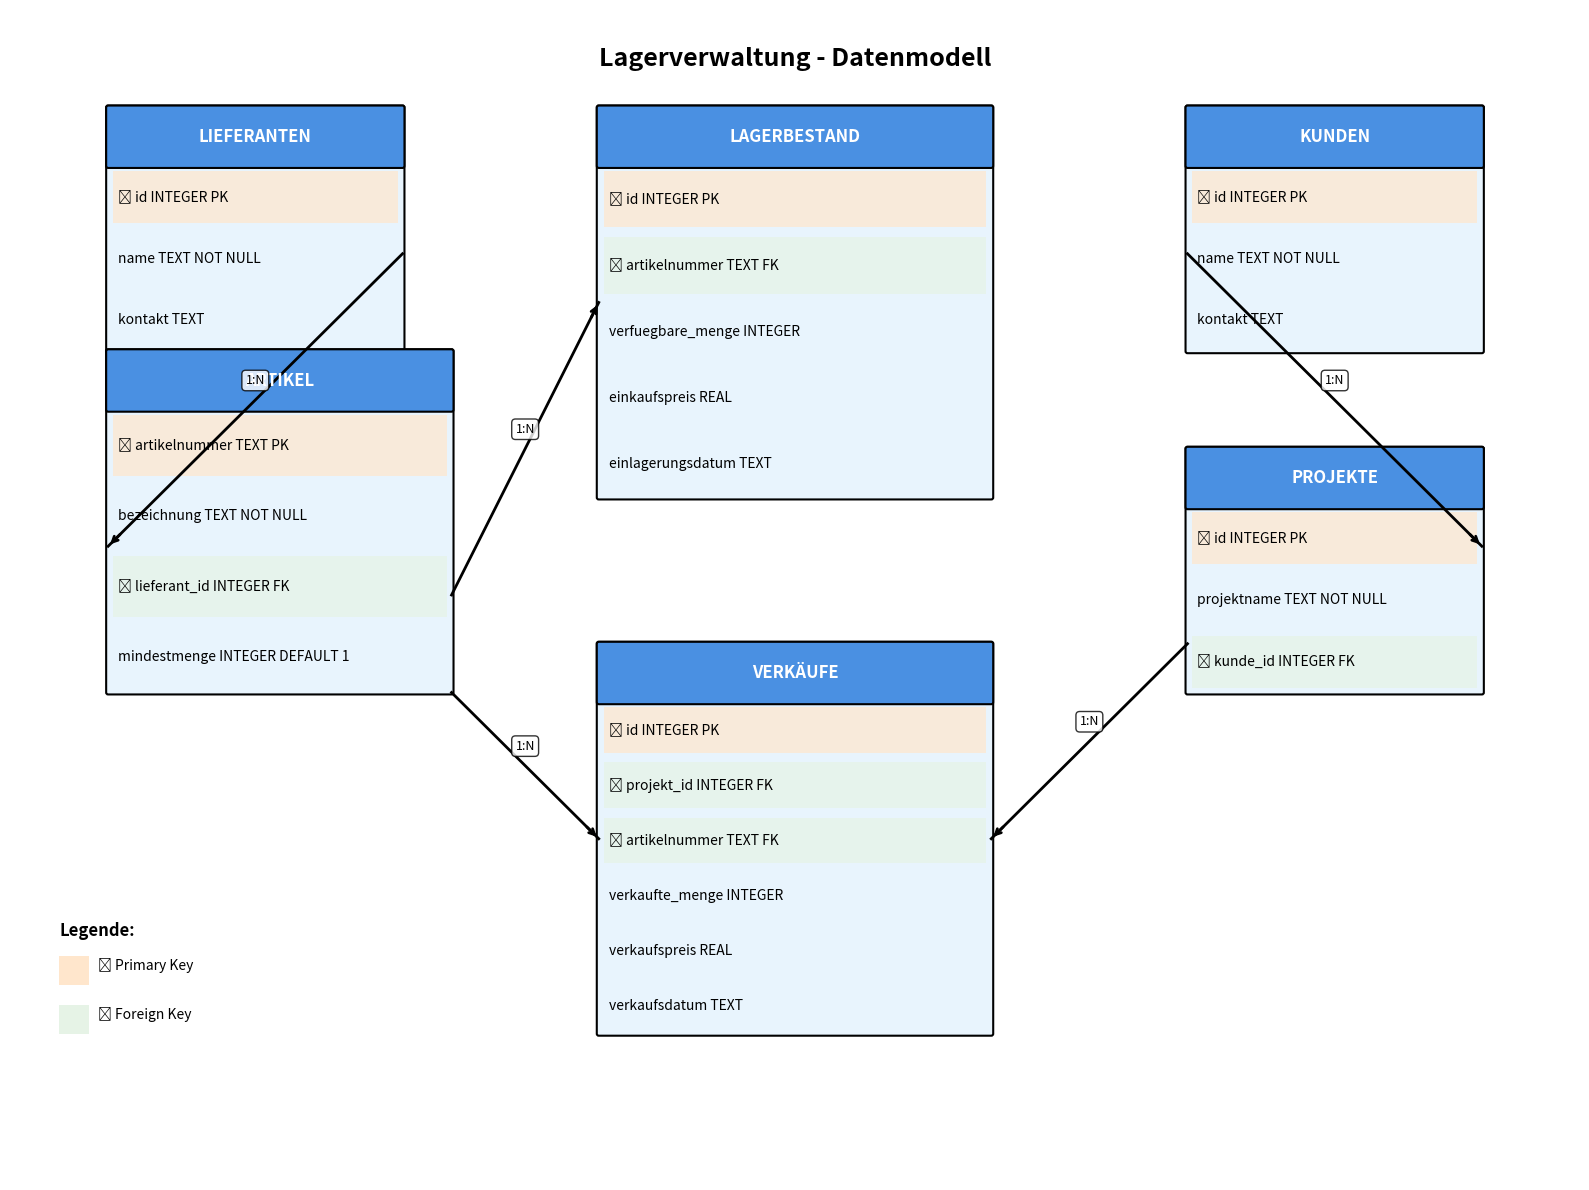

Python code for this plot: (Note: this script raises an exception after producing the figure.)
#!/usr/bin/env python3
"""
Script to generate an Entity Relationship Diagram for the Lagerverwaltung database
"""

import matplotlib.pyplot as plt
import matplotlib.patches as patches
from matplotlib.patches import FancyBboxPatch
import numpy as np

def create_erd():
    fig, ax = plt.subplots(1, 1, figsize=(16, 12))
    ax.set_xlim(0, 16)
    ax.set_ylim(0, 12)
    ax.axis('off')
    
    # Colors
    table_color = '#E8F4FD'
    pk_color = '#FFE6CC'
    fk_color = '#E6F3E6'
    header_color = '#4A90E2'
    
    # Helper function to draw a table
    def draw_table(x, y, width, height, title, fields, pk_fields=None, fk_fields=None):
        pk_fields = pk_fields or []
        fk_fields = fk_fields or []
        
        # Main table rectangle
        table_rect = FancyBboxPatch((x, y), width, height,
                                    boxstyle="round,pad=0.02",
                                    facecolor=table_color,
                                    edgecolor='black',
                                    linewidth=1.5)
        ax.add_patch(table_rect)
        
        # Header
        header_rect = FancyBboxPatch((x, y + height - 0.6), width, 0.6,
                                     boxstyle="round,pad=0.02",
                                     facecolor=header_color,
                                     edgecolor='black',
                                     linewidth=1.5)
        ax.add_patch(header_rect)
        
        # Title
        ax.text(x + width/2, y + height - 0.3, title,
                ha='center', va='center', fontsize=12, fontweight='bold', color='white')
        
        # Fields
        field_height = (height - 0.6) / len(fields)
        for i, field in enumerate(fields):
            field_y = y + height - 0.6 - (i + 1) * field_height
            
            # Field background color
            if field.split()[0] in pk_fields:
                field_color = pk_color
            elif field.split()[0] in fk_fields:
                field_color = fk_color
            else:
                field_color = table_color
                
            field_rect = patches.Rectangle((x + 0.05, field_y + 0.05), 
                                         width - 0.1, field_height - 0.1,
                                         facecolor=field_color, alpha=0.7)
            ax.add_patch(field_rect)
            
            # Field text
            prefix = ""
            if field.split()[0] in pk_fields:
                prefix = "🔑 "
            elif field.split()[0] in fk_fields:
                prefix = "🔗 "
                
            ax.text(x + 0.1, field_y + field_height/2, prefix + field,
                    ha='left', va='center', fontsize=10)
    
    # Helper function to draw relationship lines
    def draw_relationship(x1, y1, x2, y2, label=""):
        ax.plot([x1, x2], [y1, y2], 'k-', linewidth=2)
        
        # Arrow
        dx, dy = x2 - x1, y2 - y1
        length = np.sqrt(dx**2 + dy**2)
        dx_norm, dy_norm = dx/length, dy/length
        
        arrow_x = x2 - 0.2 * dx_norm
        arrow_y = y2 - 0.2 * dy_norm
        
        ax.annotate('', xy=(x2, y2), xytext=(arrow_x, arrow_y),
                   arrowprops=dict(arrowstyle='->', color='black', lw=2))
        
        # Label
        if label:
            mid_x, mid_y = (x1 + x2) / 2, (y1 + y2) / 2
            ax.text(mid_x, mid_y + 0.2, label, ha='center', va='center', 
                   fontsize=9, bbox=dict(boxstyle="round,pad=0.3", facecolor='white', alpha=0.8))
    
    # Draw tables
    
    # Lieferanten table
    draw_table(1, 8.5, 3, 2.5, 'LIEFERANTEN',
               ['id INTEGER PK', 'name TEXT NOT NULL', 'kontakt TEXT'],
               pk_fields=['id'])
    
    # Kunden table  
    draw_table(12, 8.5, 3, 2.5, 'KUNDEN',
               ['id INTEGER PK', 'name TEXT NOT NULL', 'kontakt TEXT'],
               pk_fields=['id'])
    
    # Artikel table
    draw_table(1, 5, 3.5, 3.5, 'ARTIKEL',
               ['artikelnummer TEXT PK', 'bezeichnung TEXT NOT NULL', 'lieferant_id INTEGER FK', 'mindestmenge INTEGER DEFAULT 1'],
               pk_fields=['artikelnummer'], fk_fields=['lieferant_id'])
    
    # Projekte table
    draw_table(12, 5, 3, 2.5, 'PROJEKTE',
               ['id INTEGER PK', 'projektname TEXT NOT NULL', 'kunde_id INTEGER FK'],
               pk_fields=['id'], fk_fields=['kunde_id'])
    
    # Lagerbestand table
    draw_table(6, 7, 4, 4, 'LAGERBESTAND',
               ['id INTEGER PK', 'artikelnummer TEXT FK', 'verfuegbare_menge INTEGER', 
                'einkaufspreis REAL', 'einlagerungsdatum TEXT'],
               pk_fields=['id'], fk_fields=['artikelnummer'])
    
    # Verkäufe table
    draw_table(6, 1.5, 4, 4, 'VERKÄUFE',
               ['id INTEGER PK', 'projekt_id INTEGER FK', 'artikelnummer TEXT FK',
                'verkaufte_menge INTEGER', 'verkaufspreis REAL', 'verkaufsdatum TEXT'],
               pk_fields=['id'], fk_fields=['projekt_id', 'artikelnummer'])
    
    # Draw relationships
    
    # Lieferanten -> Artikel
    draw_relationship(4, 9.5, 1, 6.5, '1:N')
    
    # Kunden -> Projekte  
    draw_relationship(12, 9.5, 15, 6.5, '1:N')
    
    # Artikel -> Lagerbestand
    draw_relationship(4.5, 6, 6, 9, '1:N')
    
    # Artikel -> Verkäufe
    draw_relationship(4.5, 5, 6, 3.5, '1:N')
    
    # Projekte -> Verkäufe
    draw_relationship(12, 5.5, 10, 3.5, '1:N')
    
    # Add title
    ax.text(8, 11.5, 'Lagerverwaltung - Datenmodell', ha='center', va='center',
           fontsize=18, fontweight='bold')
    
    # Add legend
    legend_x, legend_y = 0.5, 1.5
    ax.text(legend_x, legend_y + 1, 'Legende:', fontsize=12, fontweight='bold')
    
    # PK legend
    pk_rect = patches.Rectangle((legend_x, legend_y + 0.5), 0.3, 0.3, facecolor=pk_color)
    ax.add_patch(pk_rect)
    ax.text(legend_x + 0.4, legend_y + 0.65, '🔑 Primary Key', fontsize=10)
    
    # FK legend  
    fk_rect = patches.Rectangle((legend_x, legend_y), 0.3, 0.3, facecolor=fk_color)
    ax.add_patch(fk_rect)
    ax.text(legend_x + 0.4, legend_y + 0.15, '🔗 Foreign Key', fontsize=10)
    
    plt.tight_layout()
    return fig

if __name__ == "__main__":
    fig = create_erd()
    plt.savefig('/Users/<user>/AIProjects/lagermgnt/backend/datenmodell.png', 
                dpi=300, bbox_inches='tight', facecolor='white')
    print("ER-Diagramm wurde als 'datenmodell.png' gespeichert")